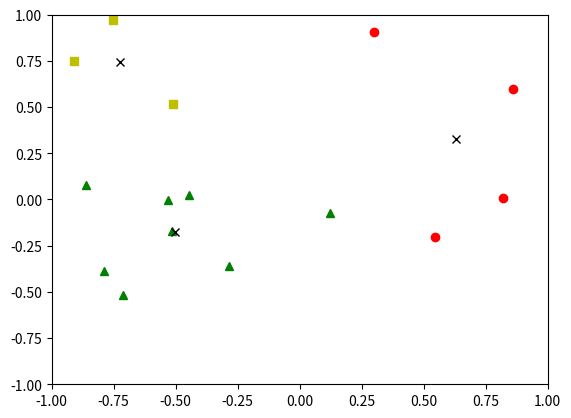

Write Python code to recreate this figure.
#Taken from https://datasciencelab.wordpress.com/2013/12/12/clustering-with-k-means-in-python/
# Just added plotting for 3-k cases

import numpy as np
import random
import matplotlib.pyplot as plt

def init_board(N):
    X = np.array([(random.uniform(-1, 1), random.uniform(-1, 1)) for i in range(N)])
    return X

def cluster_points(X, mu):
    clusters  = {}
    for x in X:
        bestmukey = min([(i[0], np.linalg.norm(x-mu[i[0]])) \
                    for i in enumerate(mu)], key=lambda t:t[1])[0]
        try:
            clusters[bestmukey].append(x)
        except KeyError:
            clusters[bestmukey] = [x]
    return clusters

def reevaluate_centers(mu, clusters):
    newmu = []
    keys = sorted(clusters.keys())
    for k in keys:
        newmu.append(np.mean(clusters[k], axis = 0))
    return newmu

def has_converged(mu, oldmu):
    return (set([tuple(a) for a in mu]) == set([tuple(a) for a in oldmu]))

def find_centers(X, K):
    # Initialize to K random centers
    oldmu = random.sample(X, K)
    mu = random.sample(X, K)
    while not has_converged(mu, oldmu):
        oldmu = mu
        # Assign all points in X to clusters
        clusters = cluster_points(X, mu)
        # Reevaluate centers
        mu = reevaluate_centers(oldmu, clusters)
    return(mu, clusters)

def change_coords(array):
    return list(map(list, zip(*array)))

def parse_output(data):
    clusters = data[1]
    points1 = change_coords(clusters[0])
    plt.plot(points1[0], points1[1], 'ro')
    points2 = change_coords(clusters[1])
    plt.plot(points2[0], points2[1], 'g^')
    points3 = change_coords(clusters[2])
    plt.plot(points3[0], points3[1], 'ys')
    centroids = change_coords(data[0])
    plt.plot(centroids[0], centroids[1], 'kx')
    plt.axis([-1.0, 1, -1.0, 1])
    # plt.axis([0, 15, 0, 150])
    plt.show()
    return centroids


# ********* question_1 *********
data = init_board(15)
data = [[-0.90984662, 0.7490675], [-0.28534063, -0.35868282], [-0.51243724, 0.5167752 ], [ 0.82104191, 0.00880982], [-0.51297971, -0.17132431],
        [-0.71296446, -0.51679771], [-0.75158251, 0.9723092], [-0.44642651, 0.02573734], [ 0.85981944, 0.59843169], [-0.7900795, -0.38639262],
        [-0.86015581, 0.07643797], [-0.53006354, -0.00498541], [ 0.29847866, 0.90584279], [ 0.12119778, -0.07323537], [0.54534747, -0.20246888]]
data = np.array(data)
out = find_centers(list(data), 3)
centroids_result = parse_output(out)
print(centroids_result)
# ****************************

# *** question 2 ***
# x = [0.5, 1, 1.5, 1.8, 2.2, 6, 6.23, 6.67, 6.5, 6.82, 10, 10.25, 10.11, 10.5, 10.34]
# y = list(map(lambda x: x**2+1, x))
# data = list()
# for i in range(len(x)):
#     data.append(x[i])
#     data.append(y[i])
#
# data = np.array(data).reshape(-1, 2)
# out = find_centers(list(data), 3)
#
# centroids_result = parse_output(out)
# print(centroids_result)

